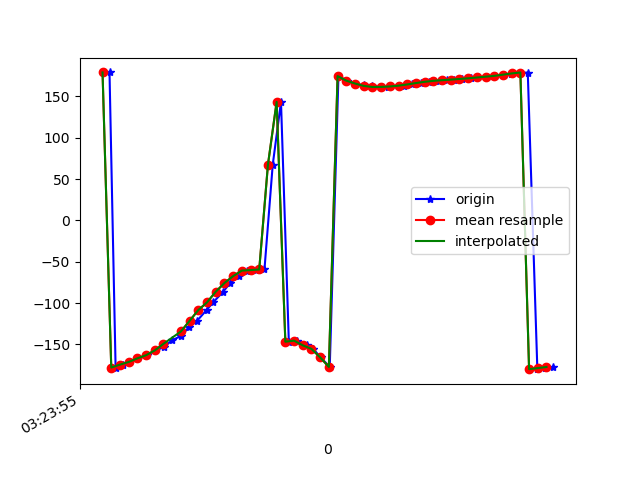

Source data for this figure (header and first rows):
1618543435236, 1239111341120894, 178.92082, 51.524227, -20.863125
1618543435250, 1239111360351664, -178, 55.57, -23.04
1618543435266, 1239111379582434, -174.4, 57.86, -25.94
1618543435281, 1239111398813204, -171.2, 61.11, -28.56
1618543435302, 1239111418043974, -166.8, 63.25, -32.21
1618543435321, 1239111437274744, -163, 66.09, -35.63
1618543435341, 1239111456505514, -157.2, 67.95, -40.44
1618543435361, 1239111475736284, -153.4, 70.11, -44.39
1618543435379, 1239111494967054, -145.1, 71.87, -51.68
1618543435400, 1239111514197824, -139.9, 73.28, -57.11
1618543435419, 1239111533428594, -128.8, 74.68, -67.42
1618543435437, 1239111552659364, -121.5, 75.23, -74.59
1618543435459, 1239111571890134, -108.4, 75.82, -86.99
1618543435474, 1239111591120904, -99.15, 75.46, -95.73
1618543435497, 1239111610351674, -86.31, 75.12, -108.6
1618543435513, 1239111629582444, -75.77, 73.48, -118.4
1618543435533, 1239111648813214, -67.41, 72.4, -127
1618543435553, 1239111668043984, -60.71, 70.56, -133
1618543435572, 1239111687274754, -60.11, 70.68, -133.3
1618543435592, 1239111706505524, -59.38, 71.01, -133.8
1618543435611, 1239111725736294, 67.29, 75.8, 23.63
1618543435630, 1239111744967064, 143.3, 87.05, -32.74
1618543435648, 1239111764197834, -146.7, 83, -93.2
1618543435667, 1239111783428604, -145.4, 80, -89.29
1618543435690, 1239111802659374, -151.1, 77.95, -80.04
1618543435704, 1239111821890144, -155.4, 76.1, -72.41
1618543435721, 1239111841120914, -165.6, 74.2, -60.23
1618543435742, 1239111860351684, -177.2, 71.12, -47.54
1618543435762, 1239111879582454, 174.5, 67.02, -38.19
1618543435782, 1239111898813224, 169, 62.29, -31.5
1618543435800, 1239111918043994, 165.5, 57.2, -26.8
1618543435820, 1239111937274764, 163.3, 51.95, -23.51
1618543435839, 1239111956505534, 162, 46.87, -21.09
1618543435858, 1239111975736304, 161.3, 42.46, -19.3
1618543435875, 1239111994967074, 161.4, 39.2, -18.18
1618543435898, 1239112014197844, 161.9, 37.16, -17.48
1618543435912, 1239112033428614, 162.9, 36.39, -17.15
1618543435932, 1239112052659384, 164.4, 36.91, -17.21
1618543435952, 1239112071890154, 166.1, 38.17, -17.54
1618543435970, 1239112091120924, 167.6, 39.47, -17.79
1618543435992, 1239112110351694, 168.7, 40.43, -17.84
1618543436011, 1239112129582464, 169.6, 41.01, -17.71
1618543436028, 1239112148813234, 170.2, 41.53, -17.57
1618543436046, 1239112168044004, 171, 42.38, -17.6
1618543436067, 1239112187274774, 171.8, 43.65, -17.86
1618543436083, 1239112206505544, 172.8, 45.24, -18.32
1618543436103, 1239112225736314, 173.8, 46.95, -18.92
1618543436121, 1239112244967084, 174.8, 48.53, -19.58
1618543436142, 1239112264197854, 175.7, 49.97, -20.25
1618543436159, 1239112283428624, 176.7, 51.32, -20.96
1618543436178, 1239112302659394, 177.7, 52.61, -21.72
1618543436197, 1239112321890164, 178.8, 53.91, -22.59
1618543436219, 1239112341120934, -179.9, 55.21, -23.57
1618543436236, 1239112360351704, -178.6, 56.49, -24.61
1618543436256, 1239112379582474, -177.3, 57.74, -25.7
